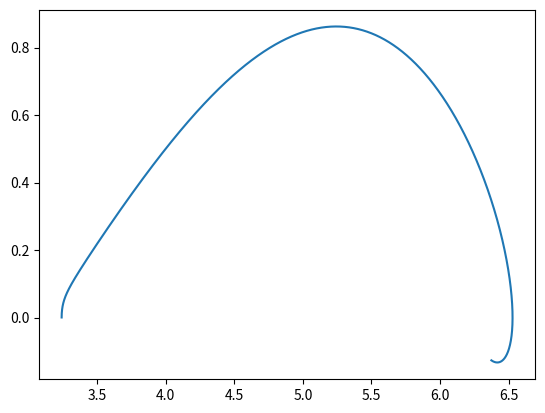

Source code (Python):
from math import *
import matplotlib.pyplot as plt

# x' = y
# y' = -sin(x) - y

t=0 #initial time
y=0 #initial y
#x=2*pi+.1 #initial x
x=pi+.1
tf=10 #final time

graph=[] #y list
rang=10000 #total number of points
dt=(tf-t)/rang #time increment
tl=[] #t list
dd=10**-200
t+=dd
xl=[] #x list

#(-log(cos(t)+dd)/log(yp+dd))
for i in range(rang):
    yp=-sin(x)-y #y'
    y+=yp*dt #integrate y'
    xp=y #x'
    x+=xp*dt #int x'
    t=t+dt #increment time
    xl.append(x)
    tl.append(t) 
    graph.append(y) 

print("estimate at t =",round(t,3),"is:",graph[len(graph)-1])

plt.plot(xl,graph)
plt.show()
